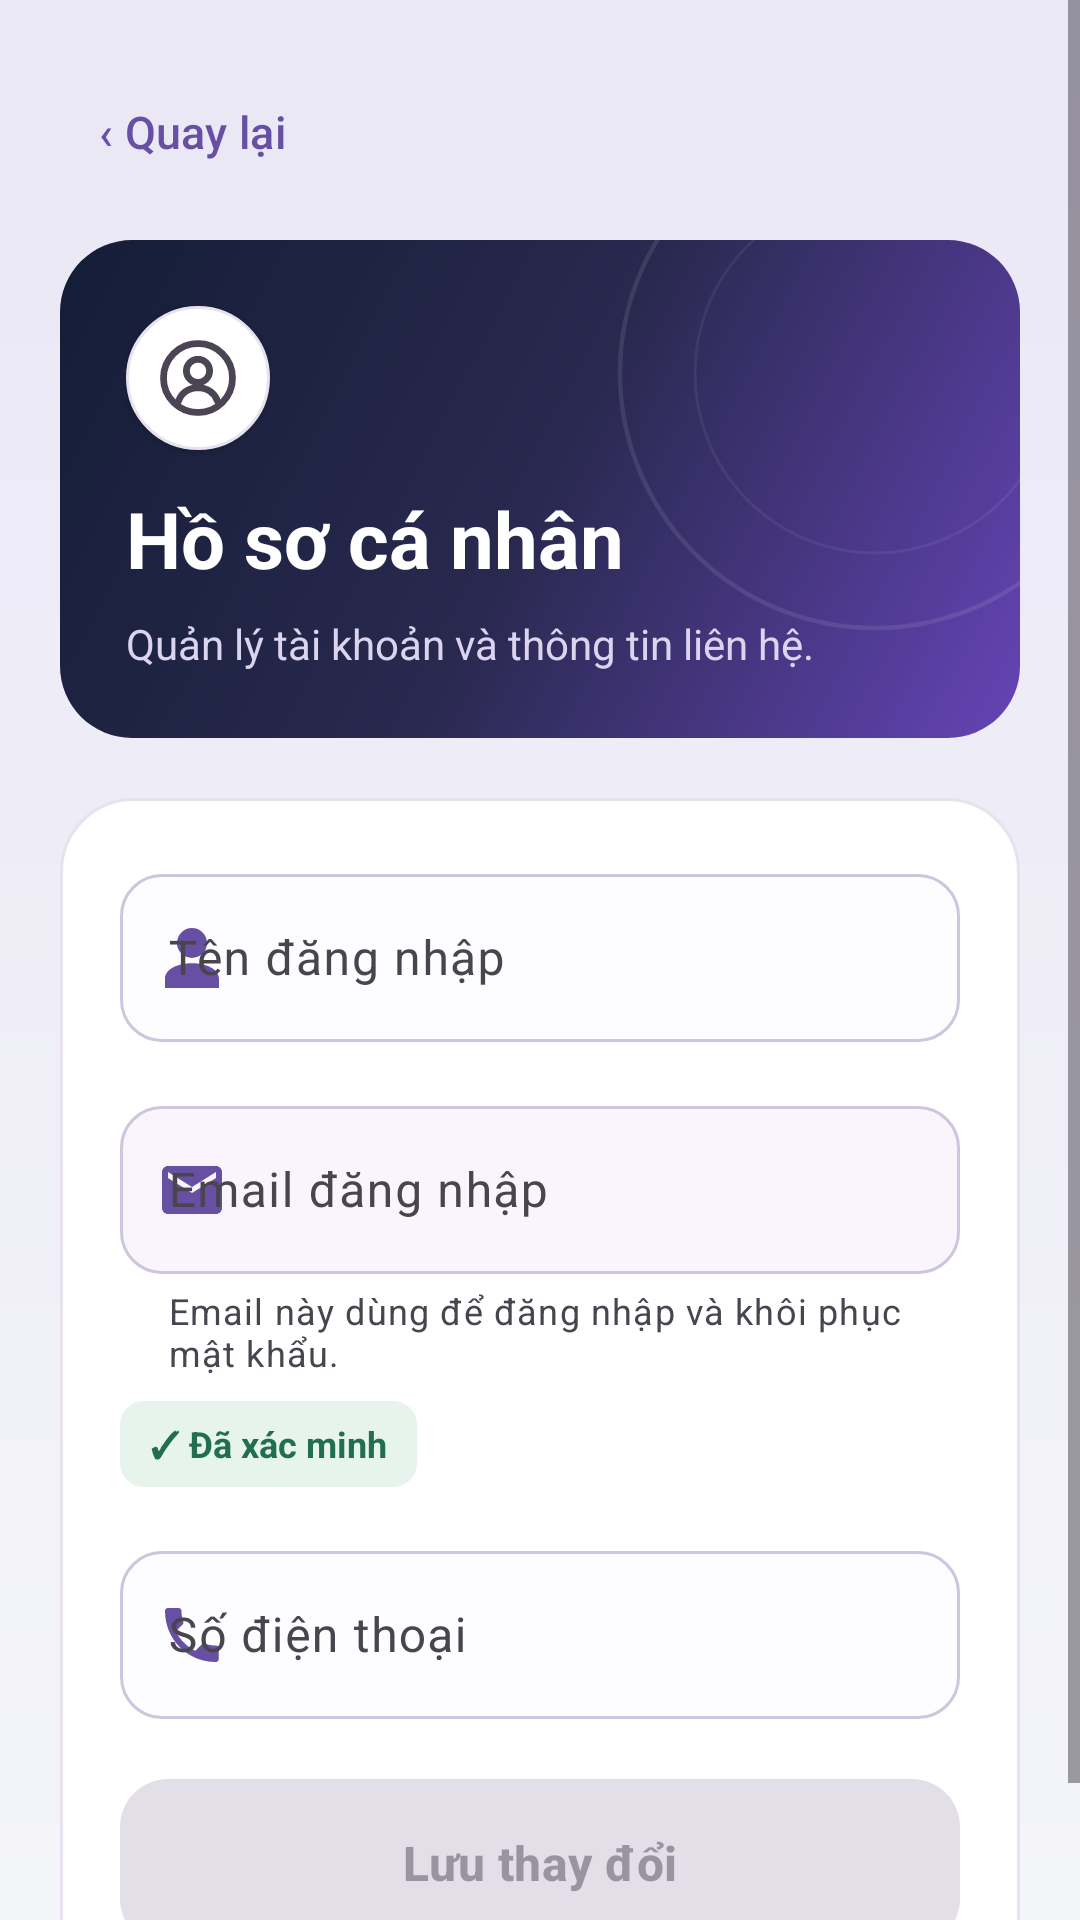

Write the Android layout XML for this screen, with the resource values it uses.
<!-- AndroidManifest.xml: application theme Theme.LoginApp -->
<!-- res/layout/activity_profile.xml -->
<?xml version="1.0" encoding="utf-8"?>
<ScrollView xmlns:android="http://schemas.android.com/apk/res/android" xmlns:app="http://schemas.android.com/apk/res-auto" android:layout_width="match_parent" android:layout_height="match_parent" android:fillViewport="true" android:background="@drawable/bg_page" android:clipToPadding="false">
    <LinearLayout android:layout_width="match_parent" android:layout_height="wrap_content" android:orientation="vertical" android:padding="20dp" android:focusableInTouchMode="true">
        <com.google.android.material.button.MaterialButton style="@style/Widget.Material3.Button.TextButton" android:id="@+id/btnProfileBack" android:layout_width="wrap_content" android:layout_height="48dp" app:cornerRadius="16dp" android:text="@string/label_quay_lai" android:textSize="15sp" android:layout_marginBottom="12dp" />
        <FrameLayout android:id="@+id/profileBanner" android:layout_width="match_parent" android:layout_height="wrap_content" android:layout_marginBottom="20dp" android:background="@drawable/bg_about_banner">
            <ImageView android:layout_width="180dp" android:layout_height="180dp" android:layout_gravity="top|end" android:layout_marginTop="-46dp" android:layout_marginEnd="-42dp" android:src="@drawable/login_orbits" android:contentDescription="@null" android:importantForAccessibility="no" />
            <LinearLayout android:layout_width="match_parent" android:layout_height="wrap_content" android:orientation="vertical" android:padding="22dp">
                <ImageView android:layout_width="48dp" android:layout_height="48dp" android:layout_marginBottom="12dp" android:src="@drawable/ic_profile" android:padding="9dp" android:background="@drawable/bg_surface" android:contentDescription="@string/label_bieu_tuong_ung_dung" android:elevation="2dp" />
                <TextView android:layout_width="match_parent" android:layout_height="wrap_content" android:text="@string/label_ho_so_ca_nhan" android:textSize="26sp" android:textColor="#FFFFFF" android:textStyle="bold" />
                <TextView android:layout_width="match_parent" android:layout_height="wrap_content" android:text="@string/label_quan_ly_tai_khoan_va_thong_tin_lien_he" android:textSize="14sp" android:textColor="#DBD4EE" android:layout_marginTop="8dp" android:layout_marginBottom="0dp" />
            </LinearLayout>
        </FrameLayout>
        <LinearLayout android:layout_width="match_parent" android:layout_height="wrap_content" android:orientation="vertical" android:background="@drawable/bg_surface" android:padding="20dp">
            <com.google.android.material.textfield.TextInputLayout style="@style/Widget.Material3.TextInputLayout.OutlinedBox" android:layout_width="match_parent" android:layout_height="wrap_content" android:layout_marginBottom="16dp" android:hint="@string/label_ten_dang_nhap" app:boxCornerRadiusTopStart="14dp" app:boxCornerRadiusTopEnd="14dp" app:boxCornerRadiusBottomStart="14dp" app:boxCornerRadiusBottomEnd="14dp" app:startIconDrawable="@drawable/nav_account" app:startIconTint="@color/brand" app:startIconContentDescription="@null" app:boxBackgroundColor="#FDFCFF" app:boxStrokeColor="@color/login_input_outline" app:boxStrokeWidth="1dp" app:boxStrokeWidthFocused="2dp">
                <com.google.android.material.textfield.TextInputEditText android:id="@+id/edtProfileUsername" android:layout_width="match_parent" android:layout_height="wrap_content" android:minHeight="56dp" android:singleLine="true" android:textSize="16sp" android:inputType="text" android:imeOptions="actionNext" />
            </com.google.android.material.textfield.TextInputLayout>
            <com.google.android.material.textfield.TextInputLayout style="@style/Widget.Material3.TextInputLayout.OutlinedBox" android:layout_width="match_parent" android:layout_height="wrap_content" android:layout_marginBottom="8dp" android:hint="@string/auth_email_fixed" app:helperText="@string/auth_email_profile_hint" app:boxCornerRadiusTopStart="14dp" app:boxCornerRadiusTopEnd="14dp" app:boxCornerRadiusBottomStart="14dp" app:boxCornerRadiusBottomEnd="14dp" app:startIconDrawable="@drawable/ic_email" app:startIconTint="@color/brand" app:startIconContentDescription="@null" app:boxBackgroundColor="#F8F6FC" app:boxStrokeColor="@color/login_input_outline" app:boxStrokeWidth="1dp" app:boxStrokeWidthFocused="2dp">
                <com.google.android.material.textfield.TextInputEditText android:id="@+id/edtProfileEmail" android:layout_width="match_parent" android:layout_height="wrap_content" android:minHeight="56dp" android:singleLine="true" android:textSize="16sp" android:inputType="textEmailAddress" />
            </com.google.android.material.textfield.TextInputLayout>
            <TextView android:layout_width="wrap_content" android:layout_height="wrap_content" android:layout_marginBottom="16dp" android:paddingStart="10dp" android:paddingEnd="10dp" android:paddingTop="6dp" android:paddingBottom="6dp" android:background="@drawable/bg_verified_status" android:text="@string/profile_verified" android:textSize="12sp" android:textStyle="bold" android:textColor="#216E52" />
            <com.google.android.material.textfield.TextInputLayout style="@style/Widget.Material3.TextInputLayout.OutlinedBox" android:layout_width="match_parent" android:layout_height="wrap_content" android:layout_marginBottom="20dp" android:hint="@string/label_so_dien_thoai" app:boxCornerRadiusTopStart="14dp" app:boxCornerRadiusTopEnd="14dp" app:boxCornerRadiusBottomStart="14dp" app:boxCornerRadiusBottomEnd="14dp" app:startIconDrawable="@drawable/ic_phone" app:startIconTint="@color/brand" app:startIconContentDescription="@null" app:boxBackgroundColor="#FDFCFF" app:boxStrokeColor="@color/login_input_outline" app:boxStrokeWidth="1dp" app:boxStrokeWidthFocused="2dp">
                <com.google.android.material.textfield.TextInputEditText android:id="@+id/edtProfilePhone" android:layout_width="match_parent" android:layout_height="wrap_content" android:minHeight="56dp" android:singleLine="true" android:textSize="16sp" android:inputType="phone" android:imeOptions="actionDone" />
            </com.google.android.material.textfield.TextInputLayout>
            <com.google.android.material.button.MaterialButton android:id="@+id/btnProfileUpdate" android:layout_width="match_parent" android:layout_height="56dp" app:cornerRadius="16dp" android:text="@string/label_luu_thay_doi" android:textSize="16sp" android:insetTop="0dp" android:insetBottom="0dp" android:textStyle="bold" app:backgroundTint="@color/login_button_background" app:rippleColor="#24FFFFFF" android:stateListAnimator="@animator/product_press" android:enabled="false" />
        </LinearLayout>
    </LinearLayout>
</ScrollView>
<!-- resources referenced by this layout -->
<resources>
  <color name="brand">#6750A4</color>
  <!-- drawable bg_about_banner (drawable) -->
  <shape xmlns:android="http://schemas.android.com/apk/res/android"><gradient android:angle="315" android:startColor="#141D36" android:centerColor="#29294F" android:endColor="#6544B6"/><corners android:radius="24dp"/></shape>
  <!-- drawable bg_page (drawable) -->
  <shape xmlns:android="http://schemas.android.com/apk/res/android"><gradient android:angle="270" android:startColor="#EAE7F6" android:endColor="#F4F5F9"/></shape>
  <!-- drawable bg_surface (drawable) -->
  <shape xmlns:android="http://schemas.android.com/apk/res/android"><solid android:color="@color/surface"/><corners android:radius="24dp"/><stroke android:width="1dp" android:color="#E8E2EF"/></shape>
  <!-- drawable bg_verified_status (drawable) -->
  <shape xmlns:android="http://schemas.android.com/apk/res/android"><solid android:color="#E6F4ED"/><corners android:radius="8dp"/></shape>
  <!-- drawable ic_email (drawable) -->
  <vector xmlns:android="http://schemas.android.com/apk/res/android" android:width="24dp" android:height="24dp" android:viewportWidth="24" android:viewportHeight="24"><path android:fillColor="#6750A4" android:pathData="M20,4H4c-1.1,0 -2,0.9 -2,2v12c0,1.1 0.9,2 2,2h16c1.1,0 2,-0.9 2,-2V6c0,-1.1 -0.9,-2 -2,-2z M20,8l-8,5 -8,-5V6l8,5 8,-5z"/></vector>
  <!-- drawable ic_phone (drawable) -->
  <vector xmlns:android="http://schemas.android.com/apk/res/android" android:width="24dp" android:height="24dp" android:viewportWidth="24" android:viewportHeight="24"><path android:fillColor="#6750A4" android:pathData="M6.6,10.8c1.4,2.8 3.7,5.1 6.5,6.5l2.2,-2.2c0.3,-0.3 0.7,-0.4 1,-0.2 1.1,0.4 2.3,0.6 3.6,0.6 0.6,0 1,0.4 1,1V20c0,0.6 -0.4,1 -1,1C10.5,21 3,13.5 3,4c0,-0.6 0.4,-1 1,-1h3.5c0.6,0 1,0.4 1,1 0,1.3 0.2,2.5 0.6,3.6 0.1,0.4 0,0.8 -0.3,1z"/></vector>
  <!-- drawable nav_account (drawable) -->
  <vector xmlns:android="http://schemas.android.com/apk/res/android" android:width="24dp" android:height="24dp" android:viewportWidth="24" android:viewportHeight="24"><path android:fillColor="@color/brand" android:pathData="M12,2a5,5 0,1 0,0,10a5,5 0,0 0,0,-10 M3,22v-3c0,-7 18,-7 18,0v3z"/></vector>
  <string name="auth_email_fixed">Email đăng nhập</string>
  <string name="auth_email_profile_hint">Email này dùng để đăng nhập và khôi phục mật khẩu.</string>
  <string name="label_bieu_tuong_ung_dung" formatted="false">Biểu tượng ứng dụng</string>
  <string name="label_ho_so_ca_nhan" formatted="false">Hồ sơ cá nhân</string>
  <string name="label_luu_thay_doi" formatted="false">Lưu thay đổi</string>
  <string name="label_quan_ly_tai_khoan_va_thong_tin_lien_he" formatted="false">Quản lý tài khoản và thông tin liên hệ.</string>
  <string name="label_quay_lai" formatted="false">‹  Quay lại</string>
  <string name="label_so_dien_thoai" formatted="false">Số điện thoại</string>
  <string name="label_ten_dang_nhap" formatted="false">Tên đăng nhập</string>
  <string name="profile_verified">✓ Đã xác minh</string>
  <style name="Theme.LoginApp" parent="Base.Theme.LoginApp" />
  <color name="surface">#FFFFFF</color>
  <style name="Base.Theme.LoginApp" parent="Theme.Material3.Light.NoActionBar">
  
          <item name="android:windowLightStatusBar">true</item>
          <item name="colorPrimary">#6750A4</item>
          <item name="colorOnPrimary">#FFFFFF</item>
          <item name="colorSurface">#FFFFFF</item>
          <item name="colorOnSurface">#211C29</item>
          <item name="android:windowBackground">@color/page_background</item>
      </style>
  <color name="page_background">#F4F5F9</color>
</resources>
